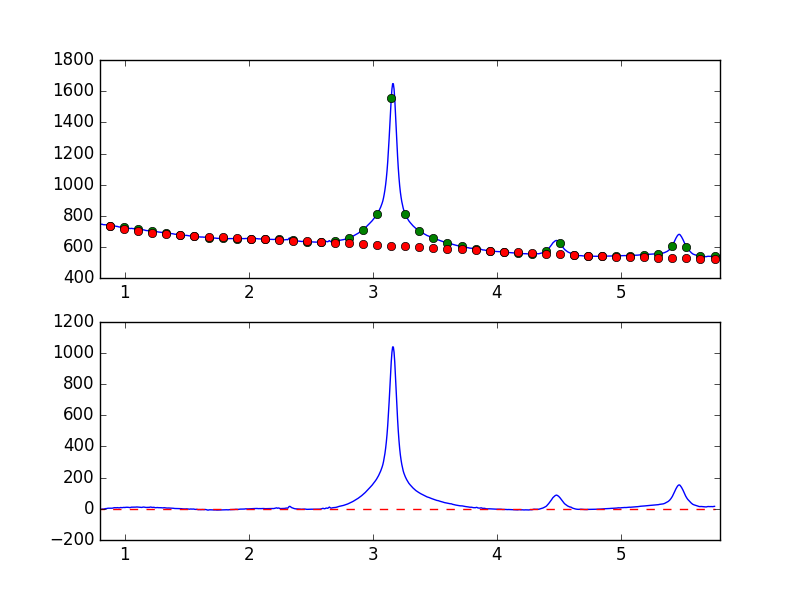

Data behind this chart, as committed beside it:
7.681951752392544019e-01, -7.570140192218786979e+00
7.738631750302433776e-01, -5.776177920650866326e+00
7.795311748212323533e-01, -3.470619069203507934e+00
7.851991746122213289e-01, -3.759139835671135188e+00
7.908671744032103046e-01, -3.081339757691239356e+00
7.965351741941992803e-01, -2.042711927589721199e+00
8.022031739851883669e-01, -2.999359789253958297e+00
8.078711737761772316e-01, -2.817762763134282977e+00
8.135391735671662072e-01, -2.227376343900346001e+00
8.192071733581552939e-01, -1.066542744970888634e+00
8.248751731491442696e-01, -1.984883476640220579e+00
8.305431729401332452e-01, -1.055787139046174161e+00
8.362111727311222209e-01, -4.661205888885433524e-02
8.418791725221110855e-01, 2.792507222869744510e-01
8.475471723131001722e-01, 1.731225104343934618e+00
8.532151721040891479e-01, 1.738363893394193838e+00
8.588831718950781235e-01, 2.854414719767987663e+00
8.645511716860672102e-01, 3.939582733328279573e+00
8.702191714770560749e-01, 3.870003259717805122e+00
8.758871712680450505e-01, 4.360617776923731981e+00
8.815551710590340262e-01, 3.756677821527432570e+00
8.872231708500230019e-01, 4.246995950596783587e+00
8.928911706410120885e-01, 2.907995502369544738e+00
8.985591704320010642e-01, 3.988152046507821069e+00
9.042271702229900399e-01, 5.049051504237013432e+00
9.098951700139790155e-01, 6.575070324125590560e+00
9.155631698049678802e-01, 7.350572747711453303e+00
9.212311695959569668e-01, 6.842540204031365647e+00
9.268991693869459425e-01, 7.224069844779705818e+00
9.325671691779349182e-01, 6.615890657587669921e+00
9.382351689689240049e-01, 7.741148622273385627e+00
9.439031687599129805e-01, 7.181144015531231162e+00
9.495711685509018452e-01, 6.057765492961038944e+00
9.552391683418909318e-01, 6.119793800006505080e+00
9.609071681328797965e-01, 7.524762123517575674e+00
9.665751679238688832e-01, 8.417447302687833144e+00
9.722431677148579698e-01, 8.026976762648928343e+00
9.779111675058468345e-01, 7.508320213688080003e+00
9.835791672968358101e-01, 8.237150491092734228e+00
9.892471670878246748e-01, 9.091276660619087124e+00
9.949151668788137615e-01, 9.405539038023675857e+00
1.000583166669802848e+00, 8.050948111012985464e+00
1.006251166460791602e+00, 9.529218004315453072e+00
1.011919166251780799e+00, 1.004546934273412262e+01
1.017587166042769553e+00, 1.008387548544726542e+01
1.023255165833758751e+00, 9.874581471321562276e+00
1.028923165624747726e+00, 9.637539468128807130e+00
1.034591165415736702e+00, 9.066517561610226039e+00
1.040259165206725678e+00, 7.852415185162954003e+00
1.045927164997714431e+00, 8.656407651090376021e+00
1.051595164788703629e+00, 1.042769517404008184e+01
1.057263164579692605e+00, 1.062322943350272908e+01
1.062931164370681802e+00, 1.041663691365749855e+01
1.068599164161670556e+00, 1.033475454790061576e+01
1.074267163952659310e+00, 1.114727815634887520e+01
1.079935163743648507e+00, 1.088452367630554818e+01
1.085603163534637483e+00, 1.073354532632424707e+01
1.091271163325626681e+00, 1.109221275464574319e+01
1.096939163116615434e+00, 1.189391807044853522e+01
1.102607162907604632e+00, 1.150430435947384922e+01
1.108275162698593386e+00, 1.117255962933768387e+01
... 839 more rows
